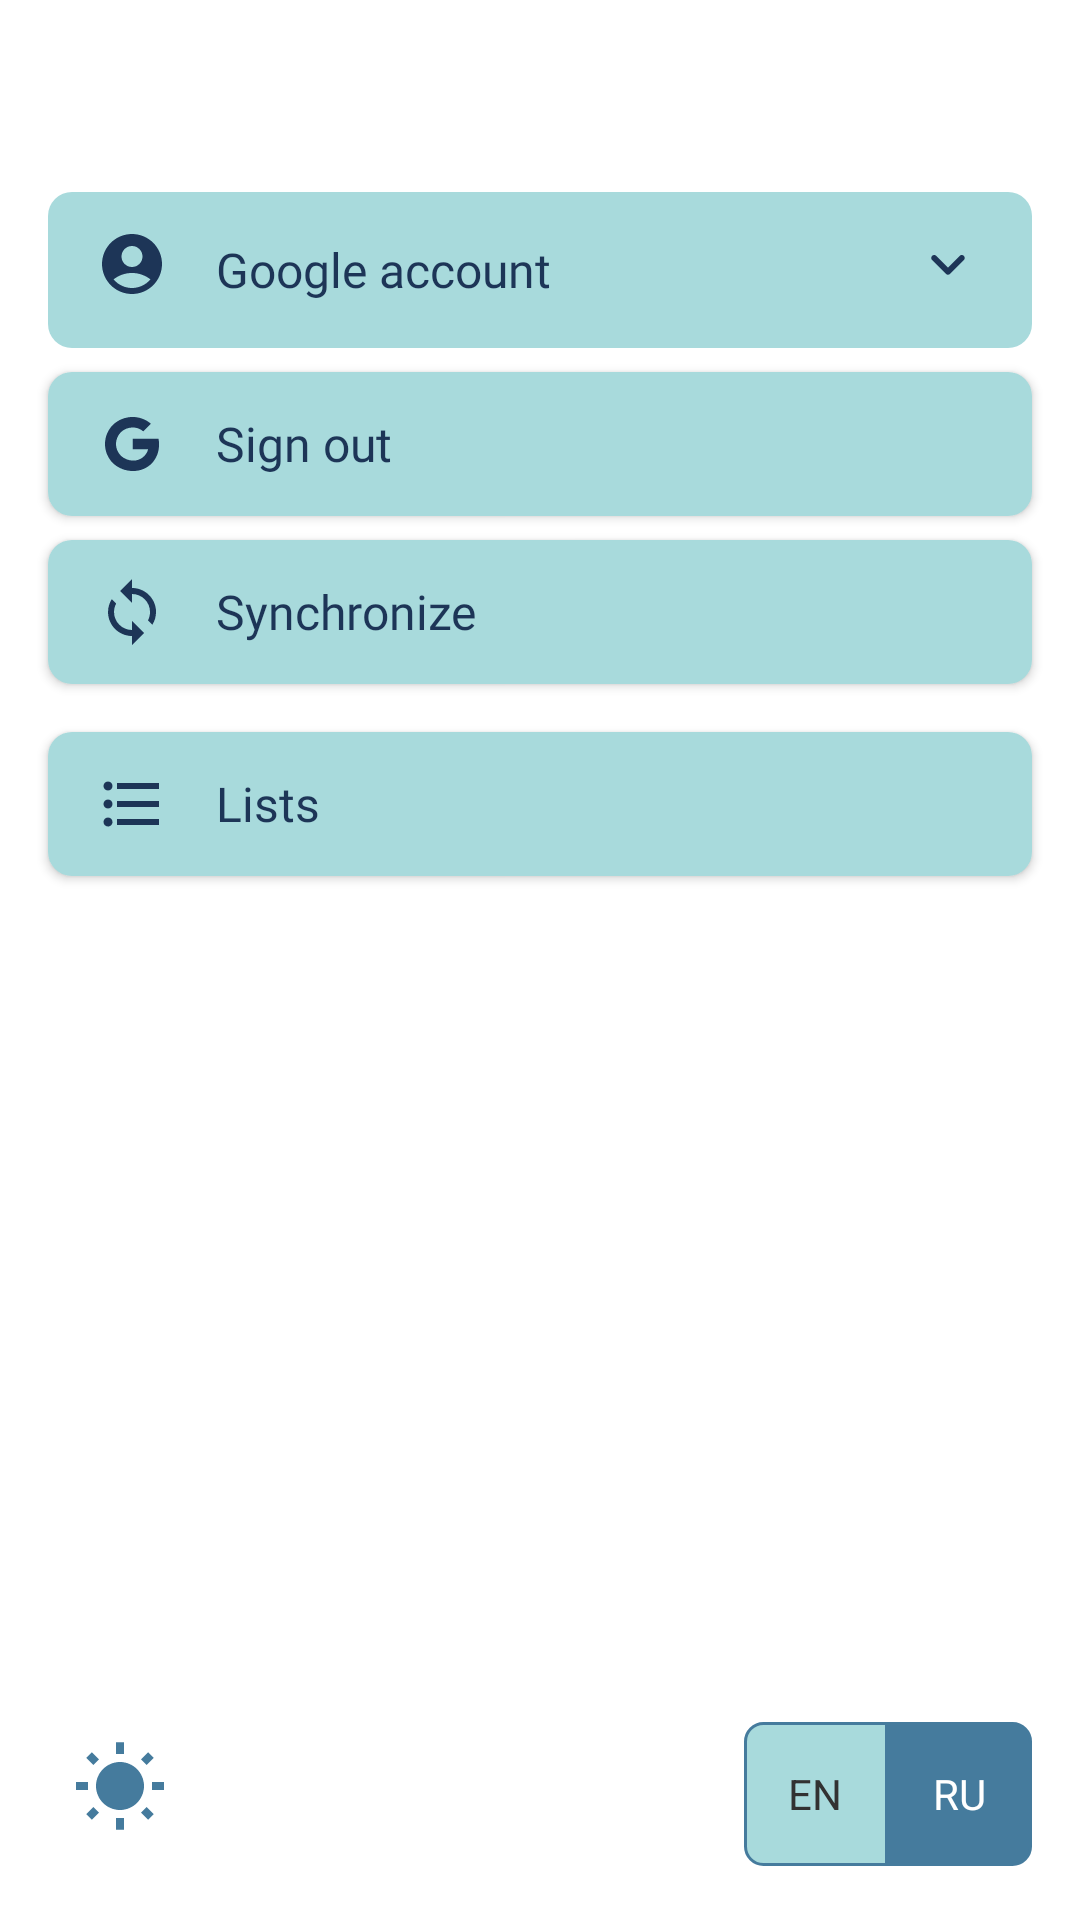

Reconstruct the res/layout file that produces this screen, plus the resources it refers to.
<!-- AndroidManifest.xml: application theme Theme.CustomTheme.Default -->
<!-- res/layout/side_bar.xml -->
<?xml version="1.0" encoding="utf-8"?>
<androidx.constraintlayout.widget.ConstraintLayout xmlns:android="http://schemas.android.com/apk/res/android"
    xmlns:app="http://schemas.android.com/apk/res-auto"
    android:layout_width="match_parent"
    android:layout_height="match_parent"
    android:background="@color/white">

    <RadioGroup
        android:id="@+id/radioGroup"
        android:layout_width="wrap_content"
        android:layout_height="0dp"
        android:layout_marginEnd="16dp"
        android:layout_marginBottom="18dp"
        android:orientation="horizontal"
        app:layout_constraintBottom_toBottomOf="parent"
        app:layout_constraintEnd_toEndOf="parent">

        <RadioButton
            android:id="@+id/radioButtonEn"
            style="@style/radio_selector_left_style"
            android:layout_width="wrap_content"
            android:layout_height="wrap_content"
            android:layout_marginEnd="0dp"
            android:button="@android:color/transparent"
            android:minWidth="48dp"
            android:minHeight="48dp"
            android:text="@string/en"
            android:textAlignment="center" />

        <RadioButton
            android:id="@+id/radioButtonRus"
            style="@style/radio_selector_right_style"
            android:layout_width="wrap_content"
            android:layout_height="wrap_content"
            android:layout_marginStart="0dp"
            android:button="@android:color/transparent"
            android:checked="true"
            android:minWidth="48dp"
            android:minHeight="48dp"
            android:text="@string/ru"
            android:textAlignment="center" />
    </RadioGroup>

    <RelativeLayout
        android:id="@+id/btGoogleSideBAr"
        style="@style/style_button_light_blue"
        android:layout_width="0dp"
        android:layout_height="wrap_content"
        android:layout_marginLeft="16dp"
        android:layout_marginTop="64dp"
        android:layout_marginRight="16dp"
        app:layout_constraintEnd_toEndOf="parent"
        app:layout_constraintStart_toStartOf="parent"
        app:layout_constraintTop_toTopOf="parent">

        <ImageView
            android:id="@+id/account_image"
            android:layout_width="wrap_content"
            android:layout_height="wrap_content"
            android:layout_alignParentStart="true"
            android:layout_alignParentTop="true"
            android:layout_marginStart="4dp"
            android:layout_marginEnd="16dp"
            android:contentDescription="@string/account_icon"
            android:src="@drawable/baseline_account_circle_24" />

        <TextView
            android:id="@+id/google_account"
            android:layout_width="wrap_content"
            android:layout_height="wrap_content"
            android:layout_centerVertical="true"
            android:layout_toEndOf="@+id/account_image"
            android:fontFamily="@font/roboto_medium"
            android:gravity="start"
            android:text="@string/google_account"
            android:textColor="@color/dark_blue"
            android:textSize="16sp" />

        <ImageView
            android:id="@+id/account_select_action"
            android:layout_width="wrap_content"
            android:layout_height="wrap_content"
            android:layout_alignParentTop="true"
            android:layout_alignParentEnd="true"
            android:layout_marginStart="4dp"
            android:layout_marginEnd="4dp"
            android:layout_marginBottom="4dp"
            android:contentDescription="@string/account_select_action"
            android:gravity="center"
            android:src="@drawable/keyboard_arrow_down" />
    </RelativeLayout>

    <Button
        android:id="@+id/btGoogleSideBAr2AccountManagement"
        style="@style/style_button_light_blue"
        android:layout_width="0dp"
        android:layout_height="wrap_content"
        android:layout_marginLeft="16dp"
        android:layout_marginTop="8dp"
        android:layout_marginRight="16dp"
        android:drawableStart="@drawable/google"
        android:paddingStart="16dp"
        android:paddingTop="18dp"
        android:paddingEnd="16dp"
        android:paddingBottom="18dp"
        android:text="@string/sign_out"
        app:layout_constraintEnd_toEndOf="parent"
        app:layout_constraintStart_toStartOf="parent"
        app:layout_constraintTop_toBottomOf="@+id/btGoogleSideBAr" />

    <Button
        android:id="@+id/btGoogleSideBAr2Sync"
        style="@style/style_button_light_blue"
        android:layout_width="0dp"
        android:layout_height="wrap_content"
        android:layout_marginLeft="16dp"
        android:layout_marginTop="8dp"
        android:layout_marginRight="16dp"
        android:drawableStart="@drawable/sync"
        android:paddingStart="16dp"
        android:paddingTop="18dp"
        android:paddingEnd="16dp"
        android:paddingBottom="18dp"
        android:text="@string/synchronize"
        app:layout_constraintEnd_toEndOf="parent"
        app:layout_constraintStart_toStartOf="parent"
        app:layout_constraintTop_toBottomOf="@+id/btGoogleSideBAr2AccountManagement" />

    <Button
        android:id="@+id/btListsSideBar"
        style="@style/style_button_light_blue"
        android:layout_width="0dp"
        android:layout_height="wrap_content"
        android:layout_marginLeft="16dp"
        android:layout_marginTop="16dp"
        android:layout_marginRight="16dp"
        android:drawableStart="@drawable/baseline_format_list_bulleted_24"
        android:paddingStart="16dp"
        android:paddingTop="18dp"
        android:paddingEnd="16dp"
        android:paddingBottom="18dp"
        android:text="@string/list_toolbar_name"
        app:layout_constraintEnd_toEndOf="parent"
        app:layout_constraintStart_toStartOf="parent"
        app:layout_constraintTop_toBottomOf="@+id/btGoogleSideBAr2Sync" />

    <ImageButton
        android:id="@+id/btSwitcherTheme"
        android:layout_width="wrap_content"
        android:layout_height="wrap_content"
        android:layout_marginStart="16dp"
        android:layout_marginBottom="20dp"
        android:background="@android:color/transparent"
        android:contentDescription="@string/switch_theme"
        android:minWidth="48dp"
        android:minHeight="48dp"
        android:padding="8dp"
        app:layout_constraintBottom_toBottomOf="parent"
        app:layout_constraintStart_toStartOf="parent"
        app:srcCompat="@drawable/baseline_wb_sunny_32" />

    <androidx.constraintlayout.widget.Group
        android:id="@+id/managementGroup"
        android:layout_width="wrap_content"
        android:layout_height="wrap_content"
        app:constraint_referenced_ids="btGoogleSideBAr2AccountManagement,btGoogleSideBAr2Sync" />
</androidx.constraintlayout.widget.ConstraintLayout>
<!-- resources referenced by this layout -->
<resources>
  <color name="dark_blue">#1D3557</color>
  <color name="white">#FFFFFFFF</color>
  <string name="account_icon">account icon</string>
  <string name="account_select_action">account select action</string>
  <string name="en">EN</string>
  <string name="google_account">Google account</string>
  <string name="list_toolbar_name">Lists</string>
  <string name="ru">RU</string>
  <string name="sign_out">Sign out</string>
  <string name="switch_theme">switch theme</string>
  <string name="synchronize">Synchronize</string>
  <style name="radio_selector_left_style" parent="radio_selector_style">
          <item name="android:background">?attr/leftRadioSelectorBackground</item>
      </style>
  <style name="radio_selector_right_style" parent="radio_selector_style">
          <item name="android:background">?attr/rightRadioSelectorBackground</item>
      </style>
  <style name="radio_selector_style">
          <item name="android:textColor">?attr/sidebarLangButtonTextColor</item>
      </style>
  <color name="main_teal">#A8DADC</color>
  <color name="navy_blue">#457B9D</color>
  <color name="task_header_color">#323232</color>
  <color name="task_text_sub_color">#49454F</color>
  <color name="task_done_text_color">#808080</color>
  <!-- drawable task_back_default (drawable) -->
  <?xml version="1.0" encoding="utf-8"?>
  <shape xmlns:android="http://schemas.android.com/apk/res/android"
      android:shape="rectangle">
      <solid android:color="@color/task_back_color" />
      <corners android:radius="4dp" />
  </shape>
  <!-- drawable style_button_light_blue (drawable) -->
  <?xml version="1.0" encoding="utf-8"?>
  <shape xmlns:android="http://schemas.android.com/apk/res/android"
      android:shape="rectangle">
      <corners android:radius="8dp" />
      <solid android:color="@color/main_teal" />
  </shape>
  <!-- drawable sidebar_lang_buttons_text_color (drawable) -->
  <?xml version="1.0" encoding="utf-8"?>
  <selector xmlns:android="http://schemas.android.com/apk/res/android">
      <item android:state_checked="true"
          android:color="@android:color/white"/>
      <item android:state_checked="false"
          android:color="?attr/taskHeaderColor"/>
  </selector>
  <!-- drawable radio_selector_left (drawable) -->
  <?xml version="1.0" encoding="utf-8"?>
  <selector xmlns:android="http://schemas.android.com/apk/res/android">
      <item android:state_checked="true"
          android:drawable="@drawable/radio_selected_left"/>
      <item android:state_checked="false"
      android:drawable="@drawable/radio_normal_left"/>
  
  </selector>
  <!-- drawable radio_selector_right (drawable) -->
  <?xml version="1.0" encoding="utf-8"?>
  <selector xmlns:android="http://schemas.android.com/apk/res/android">
      <item android:state_checked="true"
          android:drawable="@drawable/radio_selected_right"/>
      <item android:state_checked="false"
          android:drawable="@drawable/radio_normal_right"/>
  
  </selector>
  <color name="task_back_color">#DEF5F7</color>
  <!-- drawable radio_selected_left (drawable) -->
  <?xml version="1.0" encoding="utf-8"?>
  <shape android:shape="rectangle" xmlns:android="http://schemas.android.com/apk/res/android">
      <solid android:color="@color/navy_blue"/>
      <stroke android:width="1dp"
          android:color="@color/navy_blue"/>
      <corners android:topLeftRadius="6dp" android:bottomLeftRadius="6dp"/>
  </shape>
  <!-- drawable radio_normal_left (drawable) -->
  <?xml version="1.0" encoding="utf-8"?>
  <shape android:shape="rectangle" xmlns:android="http://schemas.android.com/apk/res/android">
      <solid android:color="@color/main_teal"/>
      <stroke android:width="1dp"
          android:color="@color/navy_blue"/>
      <corners android:topLeftRadius="6dp" android:bottomLeftRadius="6dp"/>
  </shape>
</resources>
